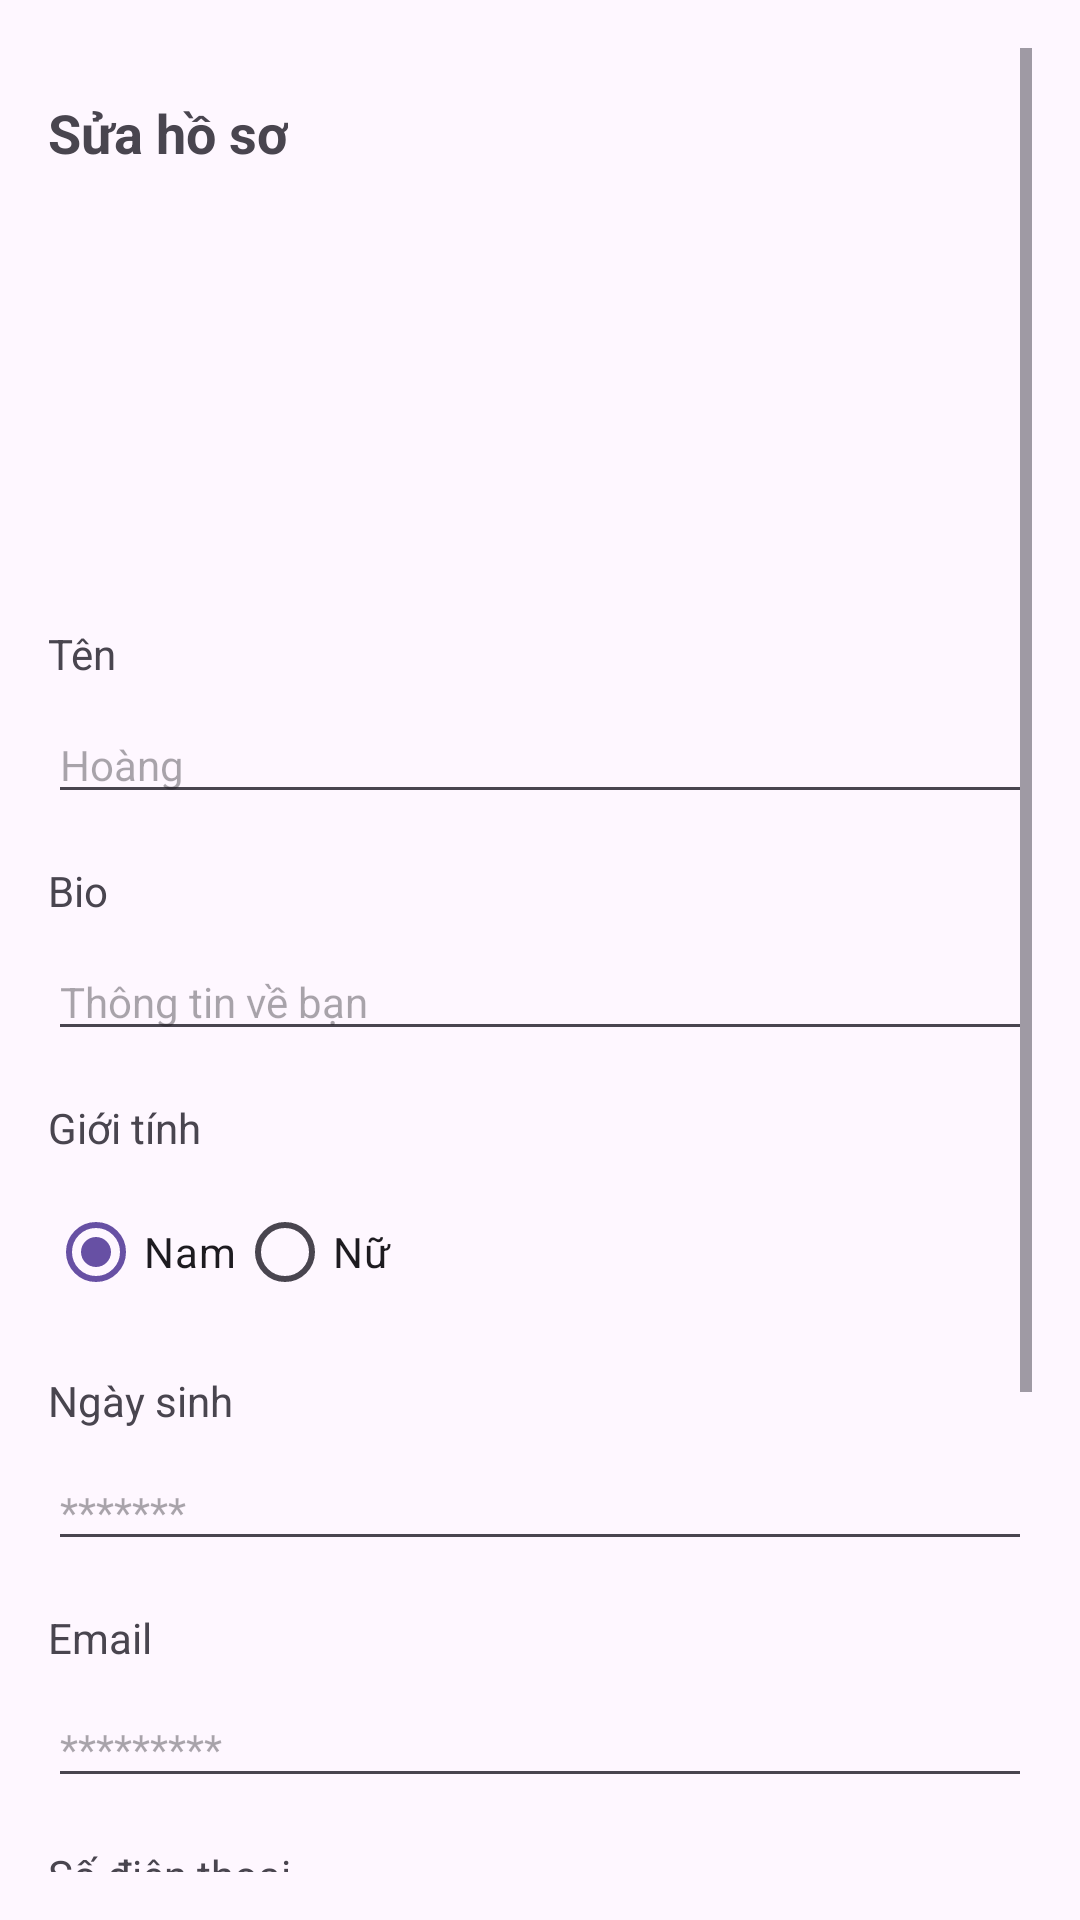

Write the Android layout XML for this screen, with the resource values it uses.
<!-- AndroidManifest.xml: application theme Theme.AppTradeUp -->
<!-- res/layout/fragment_editprofile.xml -->
<androidx.constraintlayout.widget.ConstraintLayout xmlns:android="http://schemas.android.com/apk/res/android" xmlns:app="http://schemas.android.com/apk/res-auto" xmlns:tools="http://schemas.android.com/tools" android:layout_width="match_parent" android:layout_height="match_parent" android:padding="16dp" tools:context=".ProfileFragment.EditProfileFragment">
    <ScrollView android:layout_width="match_parent" android:layout_height="match_parent" android:fillViewport="true">
        <LinearLayout android:layout_width="match_parent" android:layout_height="wrap_content" android:orientation="vertical" android:paddingTop="16dp" android:weightSum="1">
            <TextView android:id="@+id/tvEditProfile" android:layout_width="wrap_content" android:layout_height="wrap_content" android:text="@string/edit_profile_title" android:textSize="18sp" android:textStyle="bold" android:gravity="center" android:layout_marginBottom="16dp"/>
            <ImageView android:id="@+id/profile_image" android:layout_width="120dp" android:layout_height="120dp" android:contentDescription="Profile Image" android:src="@drawable/ic_profile" android:layout_gravity="center" android:layout_marginBottom="16dp"/>
            <TextView android:id="@+id/tvName" android:layout_width="wrap_content" android:layout_height="wrap_content" android:text="@string/name_label" android:textSize="14sp" android:layout_marginBottom="8dp"/>
            <EditText android:id="@+id/edtName" android:layout_width="match_parent" android:layout_height="wrap_content" android:hint="@string/hint_name" android:textSize="14sp" android:layout_marginBottom="16dp"/>
            <TextView android:id="@+id/tvBio" android:layout_width="wrap_content" android:layout_height="wrap_content" android:text="@string/bio_label" android:textSize="14sp" android:layout_marginBottom="8dp"/>
            <EditText android:id="@+id/edtBio" android:layout_width="match_parent" android:layout_height="wrap_content" android:hint="@string/hint_bio" android:textSize="14sp" android:layout_marginBottom="16dp"/>
            <TextView android:id="@+id/tvGender" android:layout_width="wrap_content" android:layout_height="wrap_content" android:text="@string/gender_label" android:textSize="14sp" android:layout_marginBottom="8dp"/>
            <RadioGroup android:id="@+id/rgGender" android:layout_width="match_parent" android:layout_height="wrap_content" android:orientation="horizontal" android:layout_marginBottom="16dp">
                <RadioButton android:id="@+id/rbMale" android:layout_width="wrap_content" android:layout_height="wrap_content" android:text="Nam" android:textSize="14sp" android:checked="true"/>
                <RadioButton android:id="@+id/rbFemale" android:layout_width="wrap_content" android:layout_height="wrap_content" android:text="Nữ" android:textSize="14sp"/>
            </RadioGroup>
            <TextView android:id="@+id/tvBirthday" android:layout_width="wrap_content" android:layout_height="wrap_content" android:text="@string/birthday_label" android:textSize="14sp" android:layout_marginBottom="8dp"/>
            <EditText android:id="@+id/edtBirthday" android:layout_width="match_parent" android:layout_height="wrap_content" android:hint="@string/hint_birthday" android:textSize="14sp" android:layout_marginBottom="16dp"/>
            <TextView android:id="@+id/tvEmail" android:layout_width="wrap_content" android:layout_height="wrap_content" android:text="@string/email_label" android:textSize="14sp" android:layout_marginBottom="8dp"/>
            <EditText android:id="@+id/edtEmail" android:layout_width="match_parent" android:layout_height="wrap_content" android:hint="@string/hint_email" android:textSize="14sp" android:layout_marginBottom="16dp"/>
            <TextView android:id="@+id/tvPhone" android:layout_width="wrap_content" android:layout_height="wrap_content" android:text="@string/phone_label" android:textSize="14sp" android:layout_marginBottom="8dp"/>
            <EditText android:id="@+id/edtPhone" android:layout_width="match_parent" android:layout_height="wrap_content" android:hint="@string/hint_phone" android:textSize="14sp" android:layout_marginBottom="16dp"/>
            <TextView android:id="@+id/tvAddress" android:layout_width="wrap_content" android:layout_height="wrap_content" android:text="@string/address_label" android:textSize="14sp" android:layout_marginBottom="8dp"/>
            <LinearLayout
                android:layout_width="match_parent"
                android:layout_height="wrap_content"
                android:orientation="horizontal"
                android:weightSum="1">

                <EditText
                    android:id="@+id/edtAddress"
                    android:layout_width="0dp"
                    android:layout_height="wrap_content"
                    android:layout_weight="1"
                    android:hint="@string/hint_address"
                    android:textSize="14sp"
                    android:layout_marginBottom="16dp"/>

                
                <ImageButton
                    android:id="@+id/btnGetAddress"
                    android:layout_width="48dp"
                    android:layout_height="48dp"
                    android:layout_gravity="center_vertical"
                    android:layout_marginStart="8dp"
                    android:src="@drawable/ic_location"
                    android:contentDescription="Get Address"
                    android:background="@android:color/transparent"
                    android:scaleType="centerInside" />
            </LinearLayout>
            <Button android:id="@+id/btnSave" android:layout_width="wrap_content" android:layout_height="wrap_content" android:text="@string/save_changes_button" android:layout_marginTop="20dp" android:layout_gravity="center"/>
        </LinearLayout>
    </ScrollView>
</androidx.constraintlayout.widget.ConstraintLayout>
<!-- resources referenced by this layout -->
<resources>
  <string name="address_label">Địa chỉ</string>
  <string name="bio_label">Bio</string>
  <string name="birthday_label">Ngày sinh</string>
  <string name="edit_profile_title">Sửa hồ sơ</string>
  <string name="email_label">Email</string>
  <string name="gender_label">Giới tính</string>
  <string name="hint_address">Nhập địa chỉ của bạn</string>
  <string name="hint_bio">Thông tin về bạn</string>
  <string name="hint_birthday">*******</string>
  <string name="hint_email">*********</string>
  <string name="hint_name">Hoàng</string>
  <string name="hint_phone">***********</string>
  <string name="name_label">Tên</string>
  <string name="phone_label">Số điện thoại</string>
  <string name="save_changes_button">Lưu thay đổi</string>
  <style name="Theme.AppTradeUp" parent="Base.Theme.AppTradeUp" />
  <style name="Base.Theme.AppTradeUp" parent="Theme.Material3.DayNight.NoActionBar">
          
          
      </style>
</resources>
